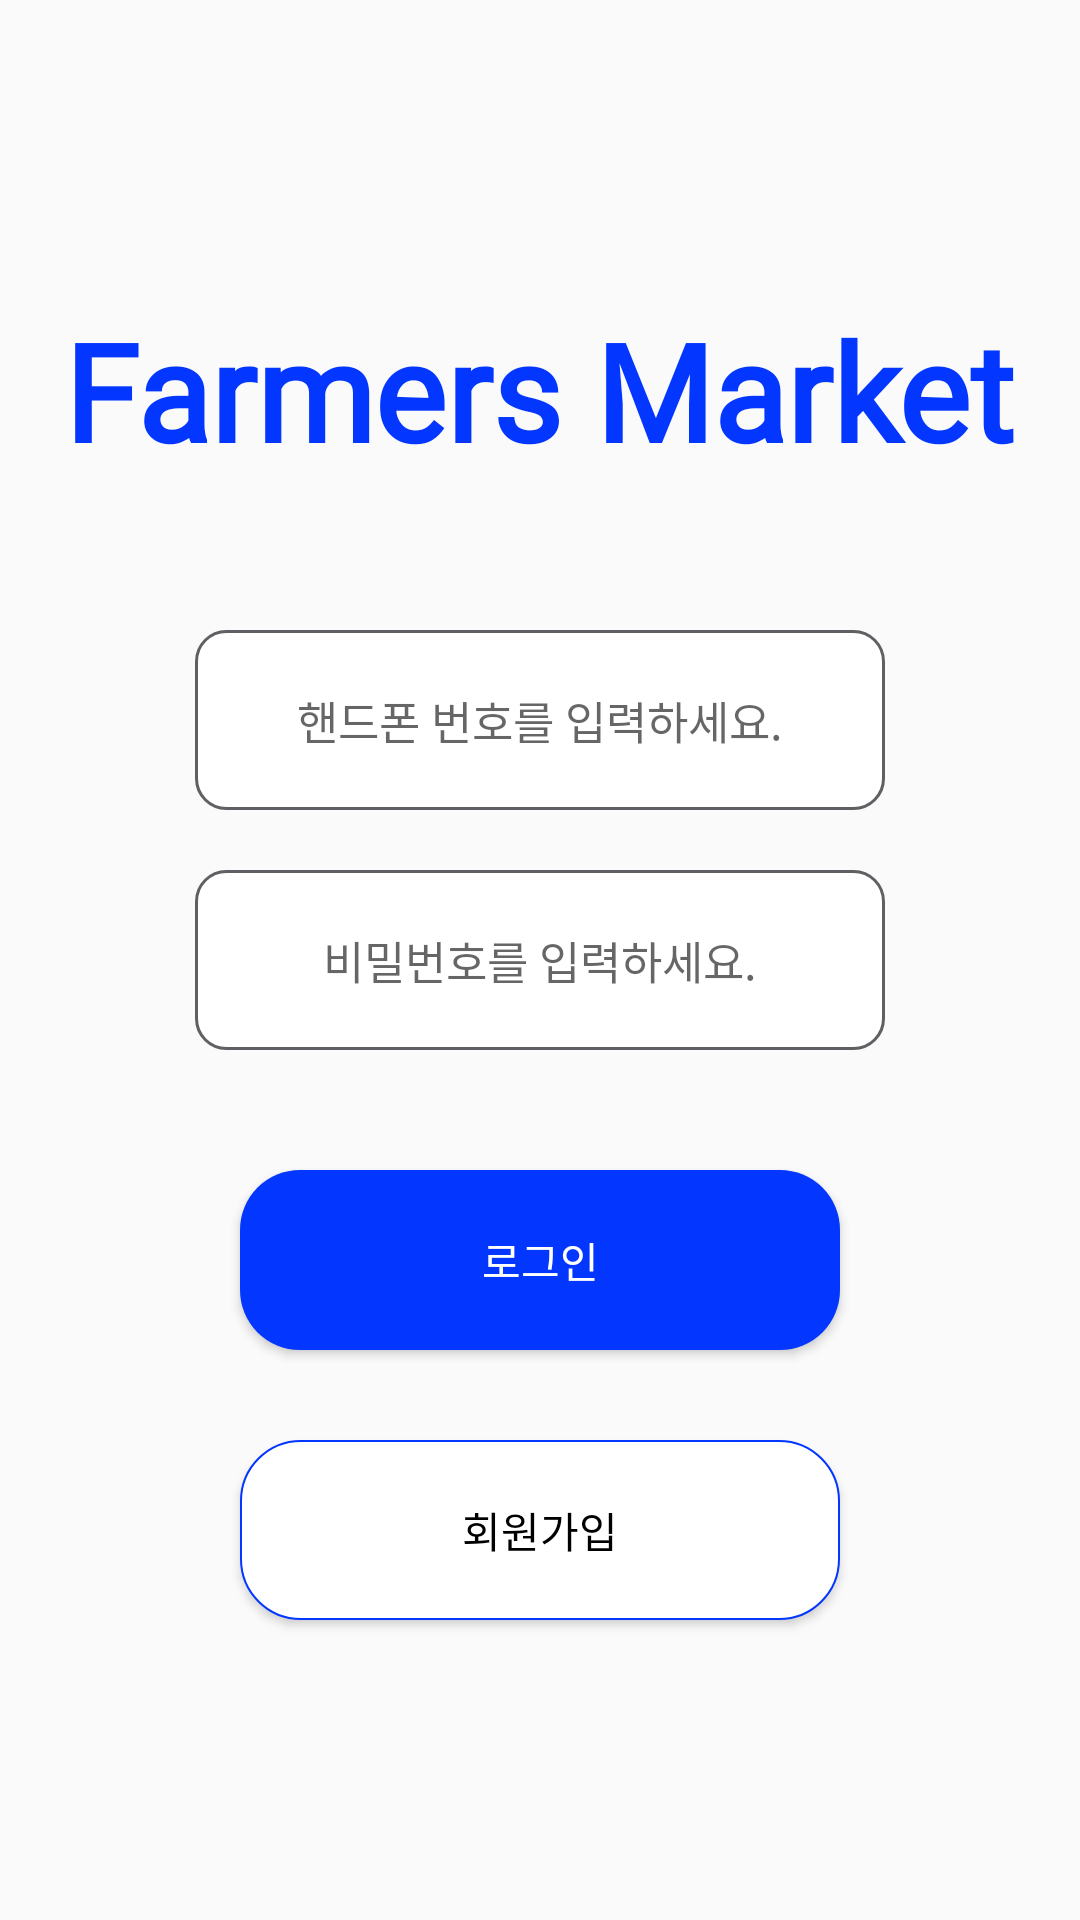

Here is an Android app screen rendered from its layout file. Give the layout XML and the strings, colors and styles it references.
<!-- AndroidManifest.xml: application theme AppTheme -->
<!-- res/layout/login.xml -->
<?xml version="1.0" encoding="utf-8"?>
<RelativeLayout xmlns:android="http://schemas.android.com/apk/res/android"
    xmlns:app="http://schemas.android.com/apk/res-auto"
    xmlns:tools="http://schemas.android.com/tools"
    android:layout_width="match_parent"
    android:layout_height="match_parent"
    tools:context=".LoginActivity">

    <TextView
        android:id="@+id/login_text"
        android:layout_width="wrap_content"
        android:layout_height="wrap_content"
        android:layout_above="@+id/login_edit_id"
        android:layout_centerHorizontal="true"
        android:fontFamily="@font/cookierunbold"
        android:text="Farmers Market"
        android:gravity="center"
        android:textColor="@color/primary_blue"
        android:textSize="45sp"
        android:textStyle="bold" />

    <EditText
        android:id="@+id/login_edit_id"
        android:layout_width="230dp"
        android:layout_height="60dp"
        android:layout_above="@+id/login_edit_pwd"
        android:layout_centerHorizontal="true"
        android:layout_marginTop="50dp"
        android:background="@drawable/boundary"
        android:inputType="number"
        android:gravity="center"
        android:textSize="15sp"
        android:hint="핸드폰 번호를 입력하세요." />

    <EditText
        android:id="@+id/login_edit_pwd"
        android:layout_width="230dp"
        android:layout_height="60dp"
        android:layout_centerInParent="true"
        android:layout_marginTop="20dp"
        android:background="@drawable/boundary"
        android:gravity="center"
        android:hint="비밀번호를 입력하세요."
        android:inputType="textPassword"
        android:textSize="15sp" />

    <Button
        android:id="@+id/login_btn"
        android:layout_width="200dp"
        android:layout_height="60dp"
        android:layout_below="@id/login_edit_pwd"
        android:layout_centerHorizontal="true"
        android:layout_marginTop="40dp"
        android:background="@drawable/button_blue"
        android:text="@string/login"
        android:fontFamily="@font/cookierunregular"
        android:textColor="#ffffff" />

    <Button
        android:layout_width="200dp"
        android:layout_height="60dp"
        android:text="@string/sign_up"
        android:id="@+id/login_sign_up"
        android:layout_below="@+id/login_btn"
        android:background="@drawable/button_white"
        android:layout_centerHorizontal="true"
        android:fontFamily="@font/cookierunregular"
        android:textColor="@color/black"
        android:layout_marginTop="30dp"/>


</RelativeLayout>
<!-- resources referenced by this layout -->
<resources>
  <color name="black">#000000</color>
  <color name="primary_blue">#0336FF</color>
  <!-- drawable boundary (drawable) -->
  <?xml version="1.0" encoding="utf-8"?>
  <shape xmlns:android="http://schemas.android.com/apk/res/android">
      <solid android:color="#ffffff" />
      <stroke
          android:width="1sp"
          android:color="@color/line" />
      <corners android:radius="10dp"/>
  </shape>
  <!-- drawable button_blue (drawable) -->
  <?xml version="1.0" encoding="utf-8"?>
  <selector xmlns:android="http://schemas.android.com/apk/res/android">
      <item>
          <shape>
              <corners android:bottomLeftRadius="20dp" android:bottomRightRadius="20dp"
                  android:topLeftRadius="20dp" android:topRightRadius="20dp"/>
              <solid android:color="@color/primary_blue"/>
          </shape>
      </item>
  </selector>
  <!-- drawable button_white (drawable) -->
  <?xml version="1.0" encoding="utf-8"?>
  <selector xmlns:android="http://schemas.android.com/apk/res/android">
      <item>
          <shape>
              <corners android:bottomLeftRadius="20dp" android:bottomRightRadius="20dp"
                  android:topLeftRadius="20dp" android:topRightRadius="20dp"/>
              <solid android:color="#ffffff"/>
              <stroke
                  android:width="0.7dp"
                  android:color="@color/primary_blue">
              </stroke>
          </shape>
      </item>
  </selector>
  <string name="login">로그인</string>
  <string name="sign_up">회원가입</string>
  <style name="AppTheme" parent="Theme.AppCompat.Light.NoActionBar">
          
          <item name="colorPrimary">@color/colorPrimary</item>
          <item name="colorPrimaryDark">@color/colorPrimaryDark</item>
          <item name="colorAccent">@color/colorAccent</item>
      </style>
  <color name="line">#5f5f64</color>
  <color name="colorPrimary">#0336FF</color>
  <color name="colorPrimaryDark">#072fcc</color>
  <color name="colorAccent">#0336FF</color>
</resources>
